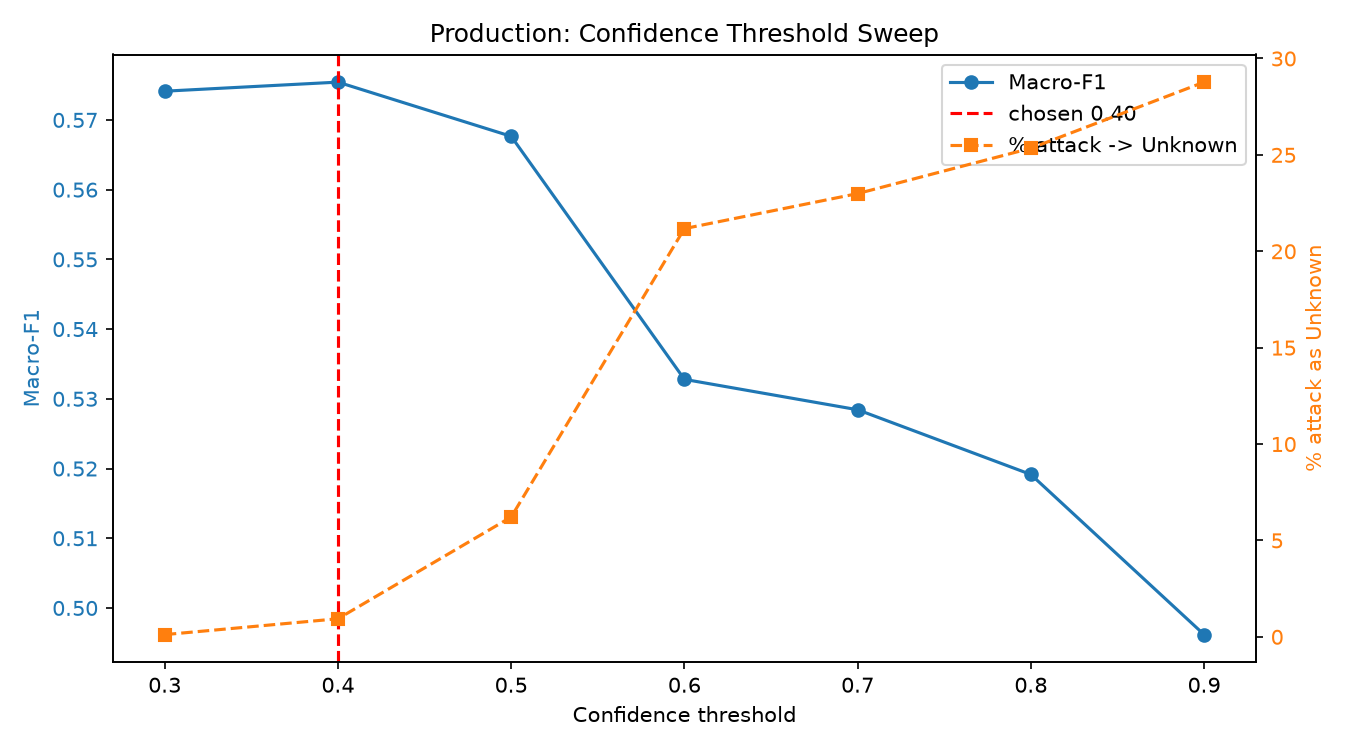

The data file committed next to this chart (first rows):
conf_threshold, macro_f1, n_unknown, pct_attack_unknown
0.3, 0.5741, 52, 0.1147
0.4, 0.5754, 425, 0.9375
0.5, 0.5676, 2817, 6.214
0.6, 0.5328, 9599, 21.17
0.7, 0.5284, 10423, 22.99
0.8, 0.5191, 11489, 25.34
0.9, 0.4962, 13044, 28.77
